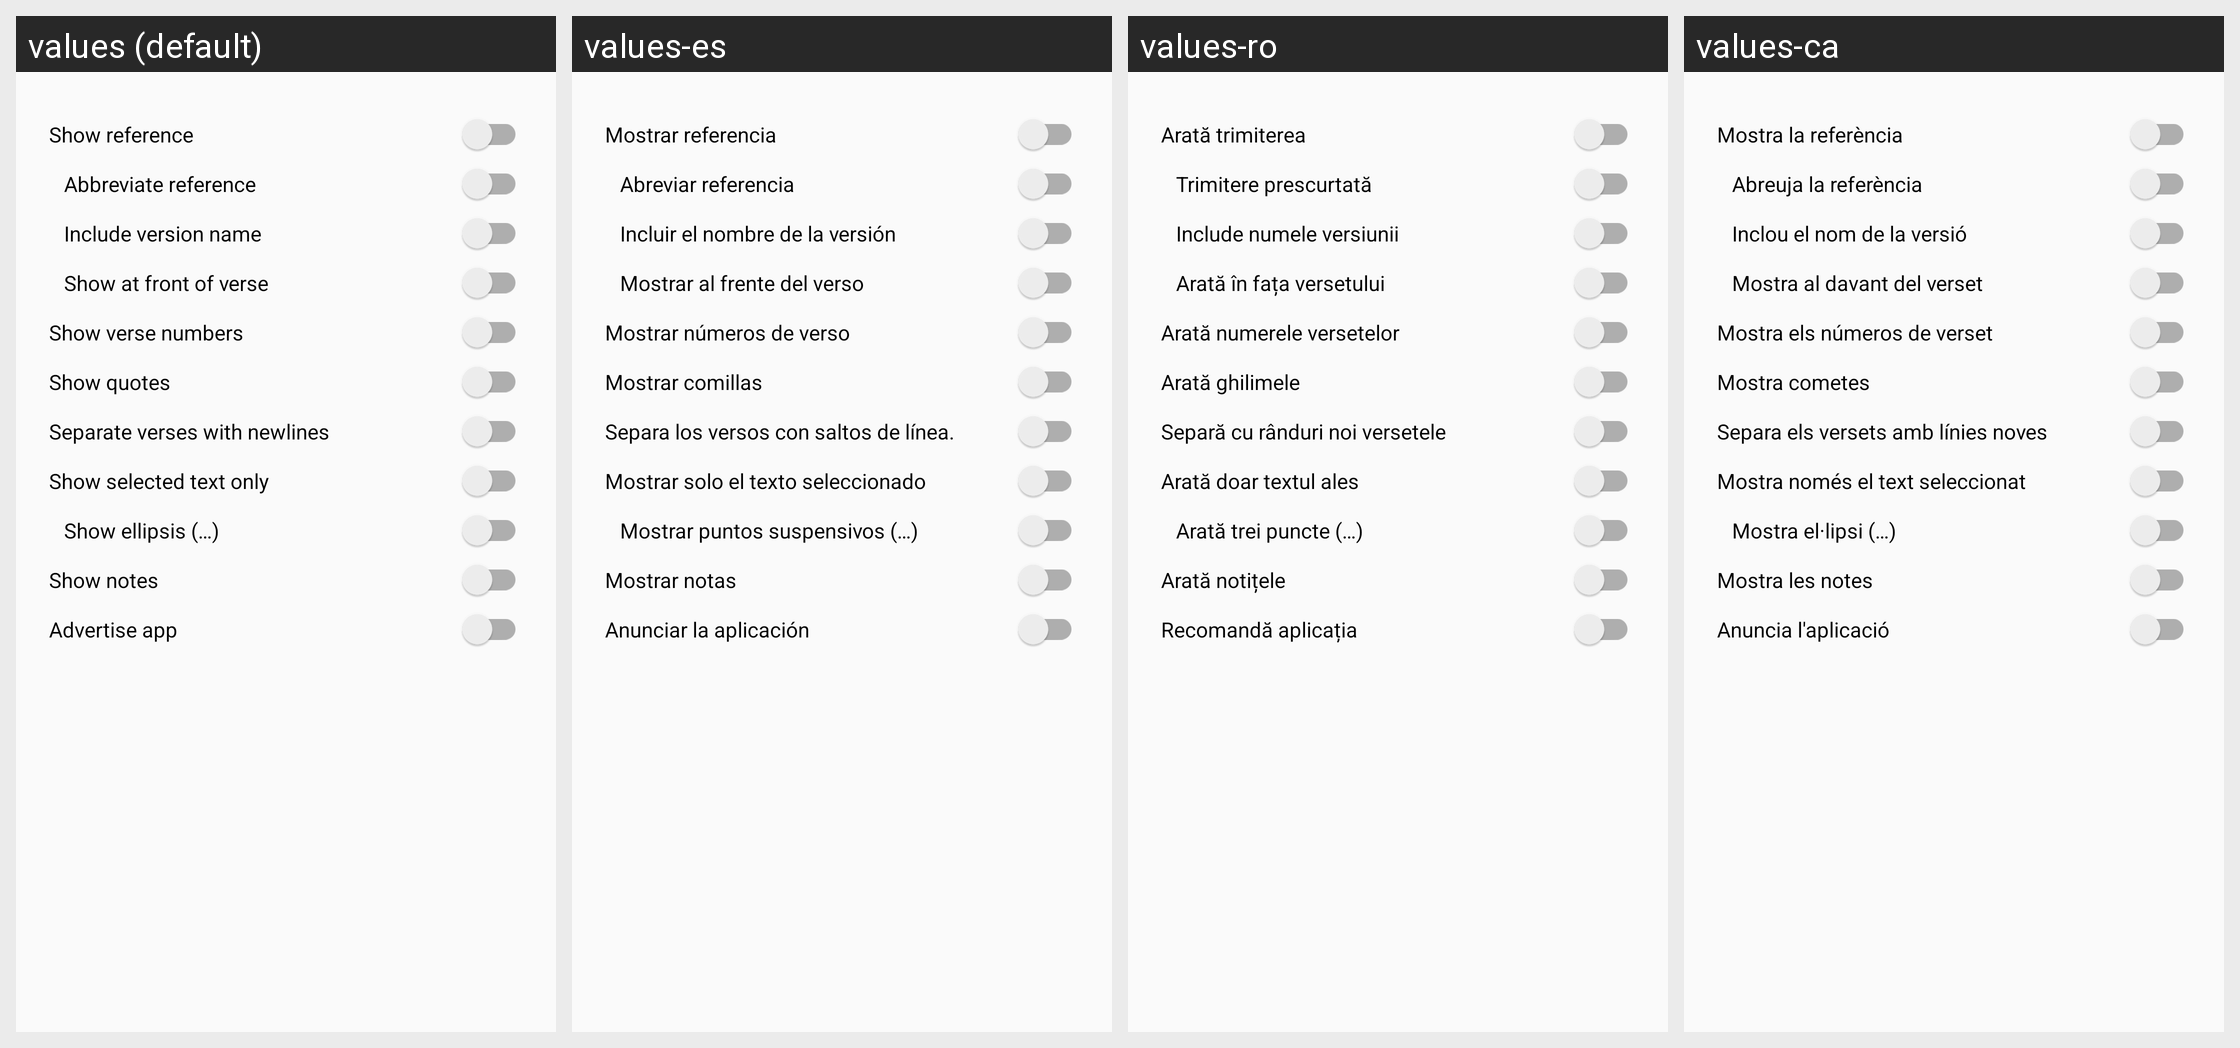

Locale-by-locale string values for the Android screen shown in this grid:
Android screen res/layout/share_verses.xml rendered under 4 locales, left to right: values (default), values-es, values-ro, values-ca. Device: Nexus 5 (rendered at 1080×1920; each locale shown at half size, 540×960, under a caption strip naming it); theme AppTheme.
Other locales in the repository, not shown: values-af, values-ar, values-az, values-be, values-bg, values-bn, values-cs, values-cy, values-da, values-de, values-el, values-en, values-eo, values-et, values-fi, values-fil, values-fo, values-fr, values-he, values-hi, values-hr, values-hu, values-id, values-in, values-it, values-iw, values-ja, values-kk, values-ko, values-ky, values-lt, values-lv, values-mg, values-ml, values-ms, values-my, values-nb, values-ne, values-nl, values-nn, values-pl, values-pt, values-pt-rBR, values-ru, values-sk, values-sl, values-sv, values-sw, values-ta, values-te, values-th, values-tr, values-uk, values-ur, values-uz, values-vi, values-yue, values-zh, values-zh-rCN, values-zh-rTW.
Strings drawn on this screen, with the default value and each locale's value (text and hints the layout hard-codes, and strings that could not be matched under every locale, appear in the picture but are not listed):

show_reference
  values: Show reference
  values-es: Mostrar referencia
  values-ro: Arată trimiterea
  values-ca: Mostra la referència

abbreviate_reference
  values: Abbreviate reference
  values-es: Abreviar referencia
  values-ro: Trimitere prescurtată
  values-ca: Abreuja la referència

show_version_name
  values: Include version name
  values-es: Incluir el nombre de la versión
  values-ro: Include numele versiunii
  values-ca: Inclou el nom de la versió

show_reference_at_front
  values: Show at front of verse
  values-es: Mostrar al frente del verso
  values-ro: Arată în fața versetului
  values-ca: Mostra al davant del verset

show_versenumbers
  values: Show verse numbers
  values-es: Mostrar números de verso
  values-ro: Arată numerele versetelor
  values-ca: Mostra els números de verset

show_quotes
  values: Show quotes
  values-es: Mostrar comillas
  values-ro: Arată ghilimele
  values-ca: Mostra cometes

separate_verses_with_newlines
  values: Separate verses with newlines
  values-es: Separa los versos con saltos de línea.
  values-ro: Separă cu rânduri noi versetele
  values-ca: Separa els versets amb línies noves

show_selection_only
  values: Show selected text only
  values-es: Mostrar solo el texto seleccionado
  values-ro: Arată doar textul ales
  values-ca: Mostra només el text seleccionat

show_ellipsis
  values: Show ellipsis (…)
  values-es: Mostrar puntos suspensivos (…)
  values-ro: Arată trei puncte (…)
  values-ca: Mostra el·lipsi (…)

show_notes
  values: Show notes
  values-es: Mostrar notas
  values-ro: Arată notițele
  values-ca: Mostra les notes

advertise_app
  values: Advertise app
  values-es: Anunciar la aplicación
  values-ro: Recomandă aplicația
  values-ca: Anuncia l'aplicació
